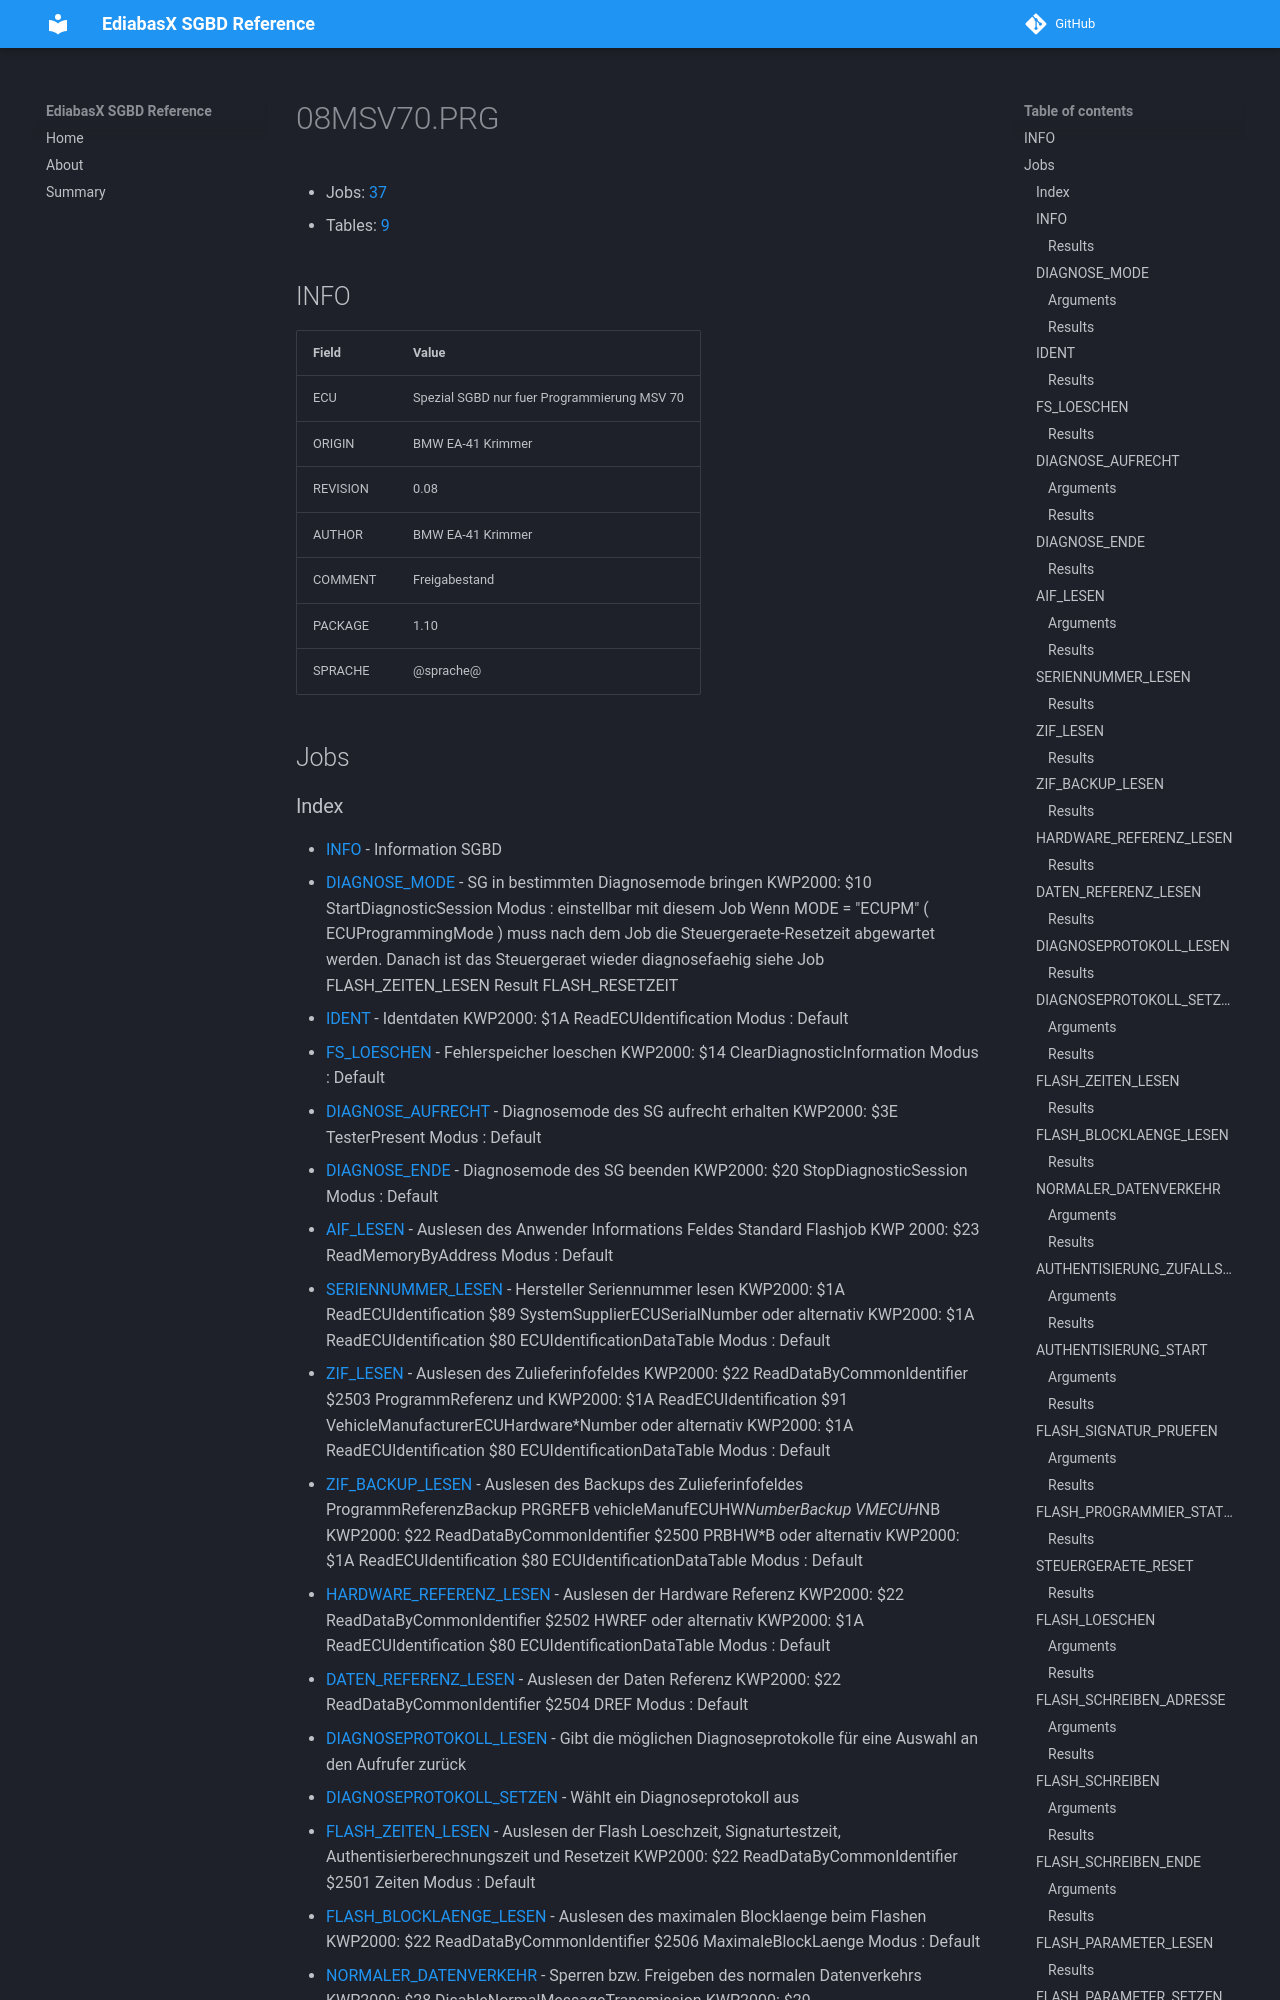

repository: emdzej/ediabasx-docs-sgbd · page: sgbd/08MSV70/index.html · generator: mkdocs

# 08MSV70.PRG

- Jobs: [37](#jobs)
- Tables: [9](#tables)

## INFO

| Field | Value |
| --- | --- |
| ECU | Spezial SGBD nur fuer Programmierung MSV 70 |
| ORIGIN | BMW EA-41 Krimmer |
| REVISION | 0.08 |
| AUTHOR | BMW EA-41 Krimmer |
| COMMENT | Freigabestand |
| PACKAGE | 1.10 |
| SPRACHE | @sprache@ |

## Jobs
